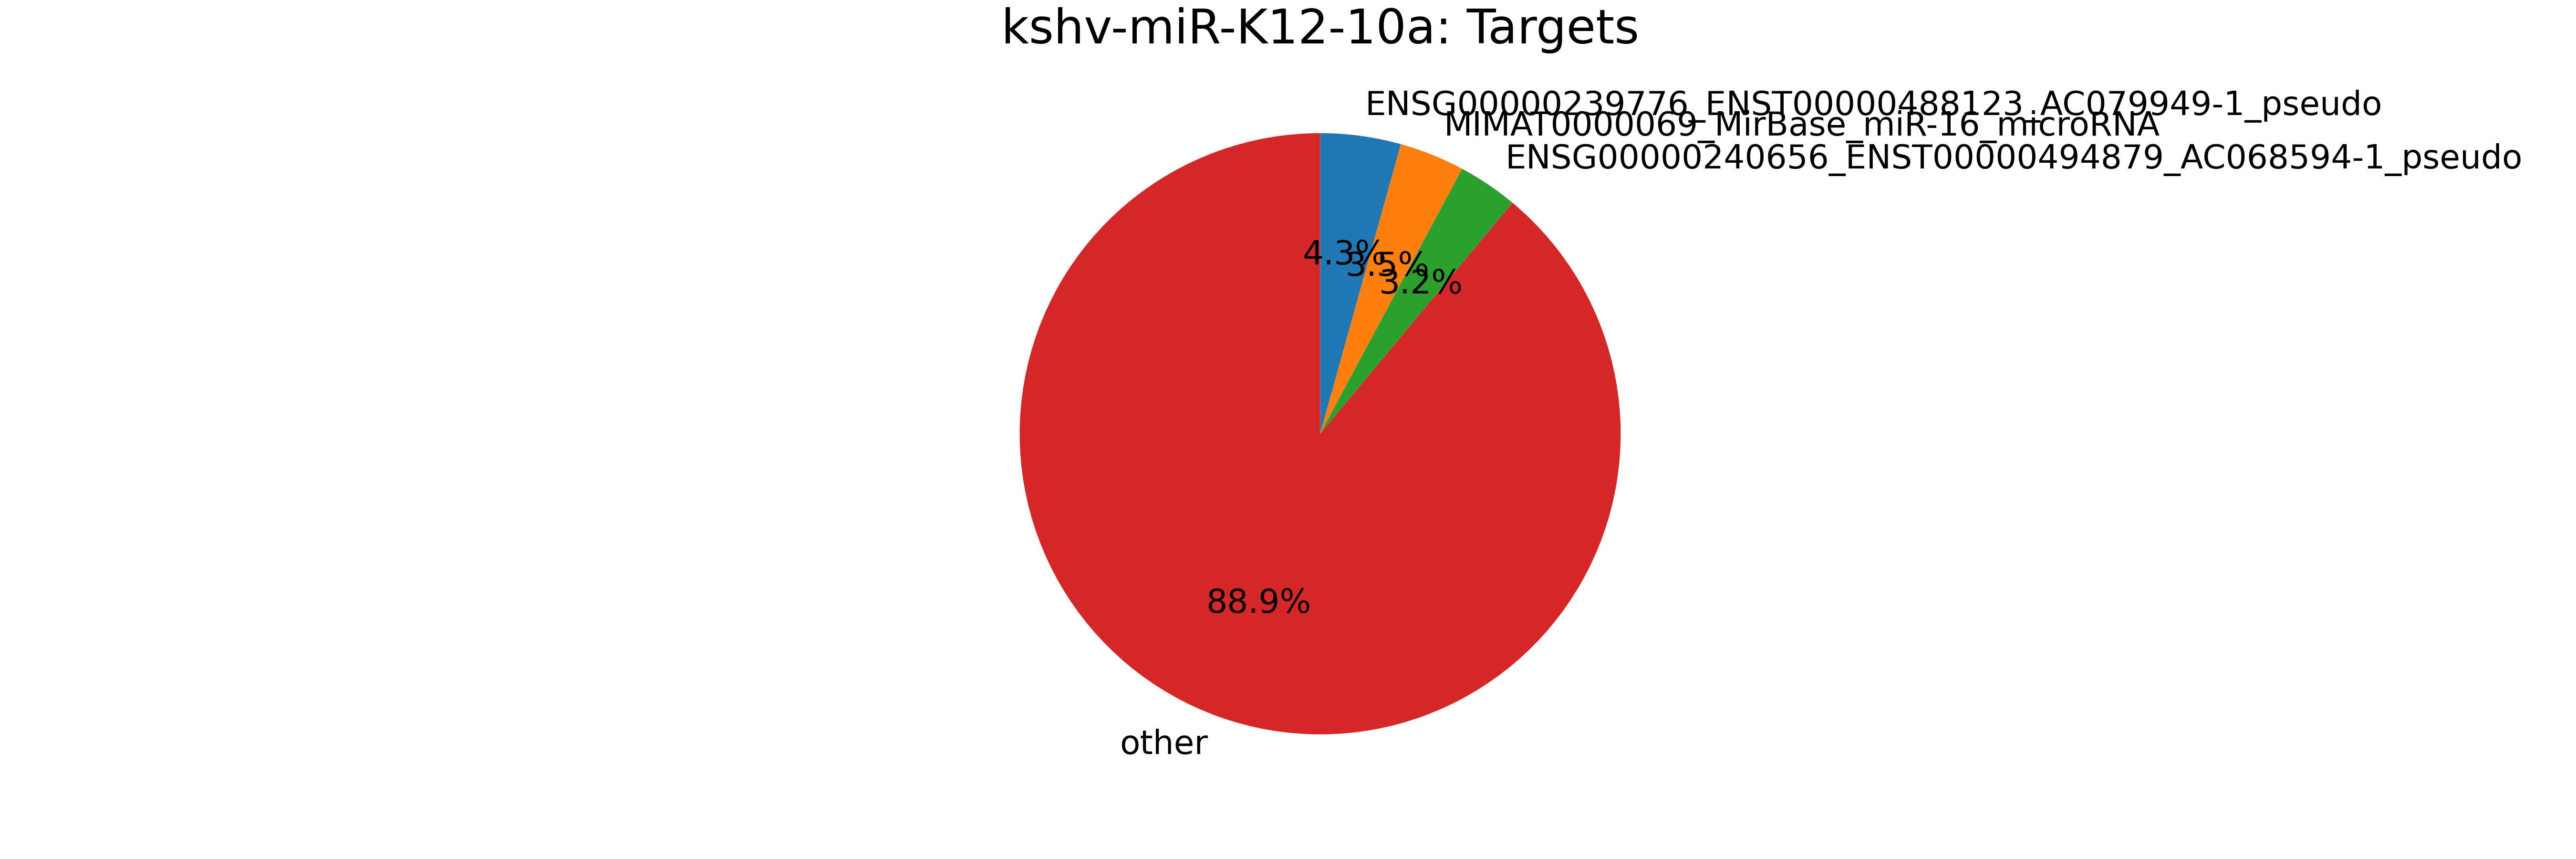

The table this chart was drawn from, first rows:
mirna, mirna_type, target, target_type, count
kshv-miR-K12-10a, KSHV-miRNA, ENSG00000239776_ENST00000488123_AC079949…, pseudogene, 398
kshv-miR-K12-10a, KSHV-miRNA, MIMAT0000069_MirBase_miR-16_microRNA, miRNA, 322
kshv-miR-K12-10a, KSHV-miRNA, ENSG00000240656_ENST00000494879_AC068594…, pseudogene, 296
kshv-miR-K12-10a, KSHV-miRNA, ENSG00000240155_ENST00000482877_AC114498…, pseudogene, 183
kshv-miR-K12-10a, KSHV-miRNA, ENSG00000241780_ENST00000469340_AC025627…, pseudogene, 180
kshv-miR-K12-10a, KSHV-miRNA, ENSG00000243163_ENST00000470405_AL353147…, pseudogene, 161
kshv-miR-K12-10a, KSHV-miRNA, ENSG00000242503_ENST00000481774_AL158819…, pseudogene, 145
kshv-miR-K12-10a, KSHV-miRNA, ENSG00000239935_ENST00000489202_AC116340…, pseudogene, 119
kshv-miR-K12-10a, KSHV-miRNA, ENSG00000241482_ENST00000473498_AC064836…, pseudogene, 101
kshv-miR-K12-10a, KSHV-miRNA, ENSG00000241781_ENST00000463508_AL161626…, pseudogene, 98
kshv-miR-K12-10a, KSHV-miRNA, MIMAT0000646_MirBase_miR-155_microRNA, miRNA, 90
kshv-miR-K12-10a, KSHV-miRNA, ENSG00000239909_ENST00000496481_AC008541…, pseudogene, 49
kshv-miR-K12-10a, KSHV-miRNA, MIMAT0000244_MirBase_miR-30c_microRNA, miRNA, 46
kshv-miR-K12-10a, KSHV-miRNA, ENSG00000212544_ENST00000391242_U1_snRNA, snRNA, 44
kshv-miR-K12-10a, KSHV-miRNA, ENSG00000206737_ENST00000384010_U1_snRNA, snRNA, 44
kshv-miR-K12-10a, KSHV-miRNA, ENSG00000207340_ENST00000384610_U1_snRNA, snRNA, 44
kshv-miR-K12-10a, KSHV-miRNA, kshv-miR-K12-3, KSHV-miRNA, 44
kshv-miR-K12-10a, KSHV-miRNA, ENSG00000207418_ENST00000384687_U1_snRNA, snRNA, 43
kshv-miR-K12-10a, KSHV-miRNA, ENSG00000206702_ENST00000383975_U1_snRNA, snRNA, 43
kshv-miR-K12-10a, KSHV-miRNA, MIMAT0000084_MirBase_miR-27a_microRNA, miRNA, 43
kshv-miR-K12-10a, KSHV-miRNA, MIMAT0004494_MirBase_miR-21*_microRNA, miRNA, 42
kshv-miR-K12-10a, KSHV-miRNA, MIMAT0000092_MirBase_miR-92a_microRNA, miRNA, 41
kshv-miR-K12-10a, KSHV-miRNA, ENSG00000242597_ENST00000469370_AL139240…, pseudogene, 30
kshv-miR-K12-10a, KSHV-miRNA, ENSG00000240831_ENST00000459949_AC112777…, pseudogene, 28
kshv-miR-K12-10a, KSHV-miRNA, ENSG00000196924_ENST00000369863_FLNA_mRN…, mRNA, 27
kshv-miR-K12-10a, KSHV-miRNA, ENSG00000196924_ENST00000369850_FLNA_mRN…, mRNA, 27
kshv-miR-K12-10a, KSHV-miRNA, MIMAT0000256_MirBase_miR-181a_microRNA, miRNA, 26
kshv-miR-K12-10a, KSHV-miRNA, ENSG00000196924_ENST00000360319_FLNA_mRN…, mRNA, 26
kshv-miR-K12-10a, KSHV-miRNA, ENSG00000196924_ENST00000422373_FLNA_mRN…, mRNA, 26
kshv-miR-K12-10a, KSHV-miRNA, MIMAT0000257_MirBase_miR-181b_microRNA, miRNA, 24
kshv-miR-K12-10a, KSHV-miRNA, ENSG00000241115_ENST00000479623_AP001347…, pseudogene, 24
kshv-miR-K12-10a, KSHV-miRNA, ENSG00000006327_ENST00000326577_TNFRSF12…, mRNA, 23
kshv-miR-K12-10a, KSHV-miRNA, MIMAT0000682_MirBase_miR-200a_microRNA, miRNA, 22
kshv-miR-K12-10a, KSHV-miRNA, ENSG00000244288_ENST00000496399_AC090360…, pseudogene, 22
kshv-miR-K12-10a, KSHV-miRNA, MIMAT0000100_MirBase_miR-29b_microRNA, miRNA, 22
kshv-miR-K12-10a, KSHV-miRNA, ENSG00000140443_ENST00000268035_IGF1R_mR…, mRNA, 20
kshv-miR-K12-10a, KSHV-miRNA, ENSG00000241530_ENST00000490522_AC006368…, pseudogene, 18
kshv-miR-K12-10a, KSHV-miRNA, MIMAT0000068_MirBase_miR-15a_microRNA, miRNA, 17
kshv-miR-K12-10a, KSHV-miRNA, ENSG00000242257_ENST00000476780_AC044839…, pseudogene, 17
kshv-miR-K12-10a, KSHV-miRNA, ENSG00000244466_ENST00000465918_AC015845…, pseudogene, 16
kshv-miR-K12-10a, KSHV-miRNA, ENSG00000087460_ENST00000371082_GNAS_mRN…, mRNA, 16
kshv-miR-K12-10a, KSHV-miRNA, ENSG00000087460_ENST00000371095_GNAS_mRN…, mRNA, 16
kshv-miR-K12-10a, KSHV-miRNA, ENSG00000087460_ENST00000265620_GNAS_mRN…, mRNA, 16
kshv-miR-K12-10a, KSHV-miRNA, ENSG00000087460_ENST00000306090_GNAS_mRN…, mRNA, 16
kshv-miR-K12-10a, KSHV-miRNA, ENSG00000087460_ENST00000354359_GNAS_mRN…, mRNA, 16
kshv-miR-K12-10a, KSHV-miRNA, ENSG00000087460_ENST00000371085_GNAS_mRN…, mRNA, 16
kshv-miR-K12-10a, KSHV-miRNA, ENSG00000137497_ENST00000393695_NUMA1_mR…, mRNA, 16
kshv-miR-K12-10a, KSHV-miRNA, ENSG00000125107_ENST00000317147_CNOT1_mR…, mRNA, 15
kshv-miR-K12-10a, KSHV-miRNA, ENSG00000242517_ENST00000498581_AC018607…, pseudogene, 15
kshv-miR-K12-10a, KSHV-miRNA, ENSG00000243172_ENST00000463796_AP003035…, pseudogene, 15
kshv-miR-K12-10a, KSHV-miRNA, ENSG00000178209_ENST00000345136_PLEC_mRN…, mRNA, 15
kshv-miR-K12-10a, KSHV-miRNA, MIMAT0000076_MirBase_miR-21_microRNA, miRNA, 15
kshv-miR-K12-10a, KSHV-miRNA, ENSG00000153879_ENST00000284000_CEBPG_mR…, mRNA, 15
kshv-miR-K12-10a, KSHV-miRNA, ENSG00000198959_ENST00000361475_TGM2_mRN…, mRNA, 14
kshv-miR-K12-10a, KSHV-miRNA, ENSG00000087460_ENST00000371100_GNAS_mRN…, mRNA, 14
kshv-miR-K12-10a, KSHV-miRNA, ENSG00000087460_ENST00000313949_GNAS_mRN…, mRNA, 14
kshv-miR-K12-10a, KSHV-miRNA, ENSG00000087460_ENST00000371075_GNAS_mRN…, mRNA, 14
kshv-miR-K12-10a, KSHV-miRNA, ENSG00000148730_ENST00000373218_EIF4EBP2…, mRNA, 14
kshv-miR-K12-10a, KSHV-miRNA, ENSG00000227804_ENST00000449113_PPP1R10_…, mRNA, 14
kshv-miR-K12-10a, KSHV-miRNA, ENSG00000132466_ENST00000358602_ANKRD17_…, mRNA, 13
... 3,564 more rows
